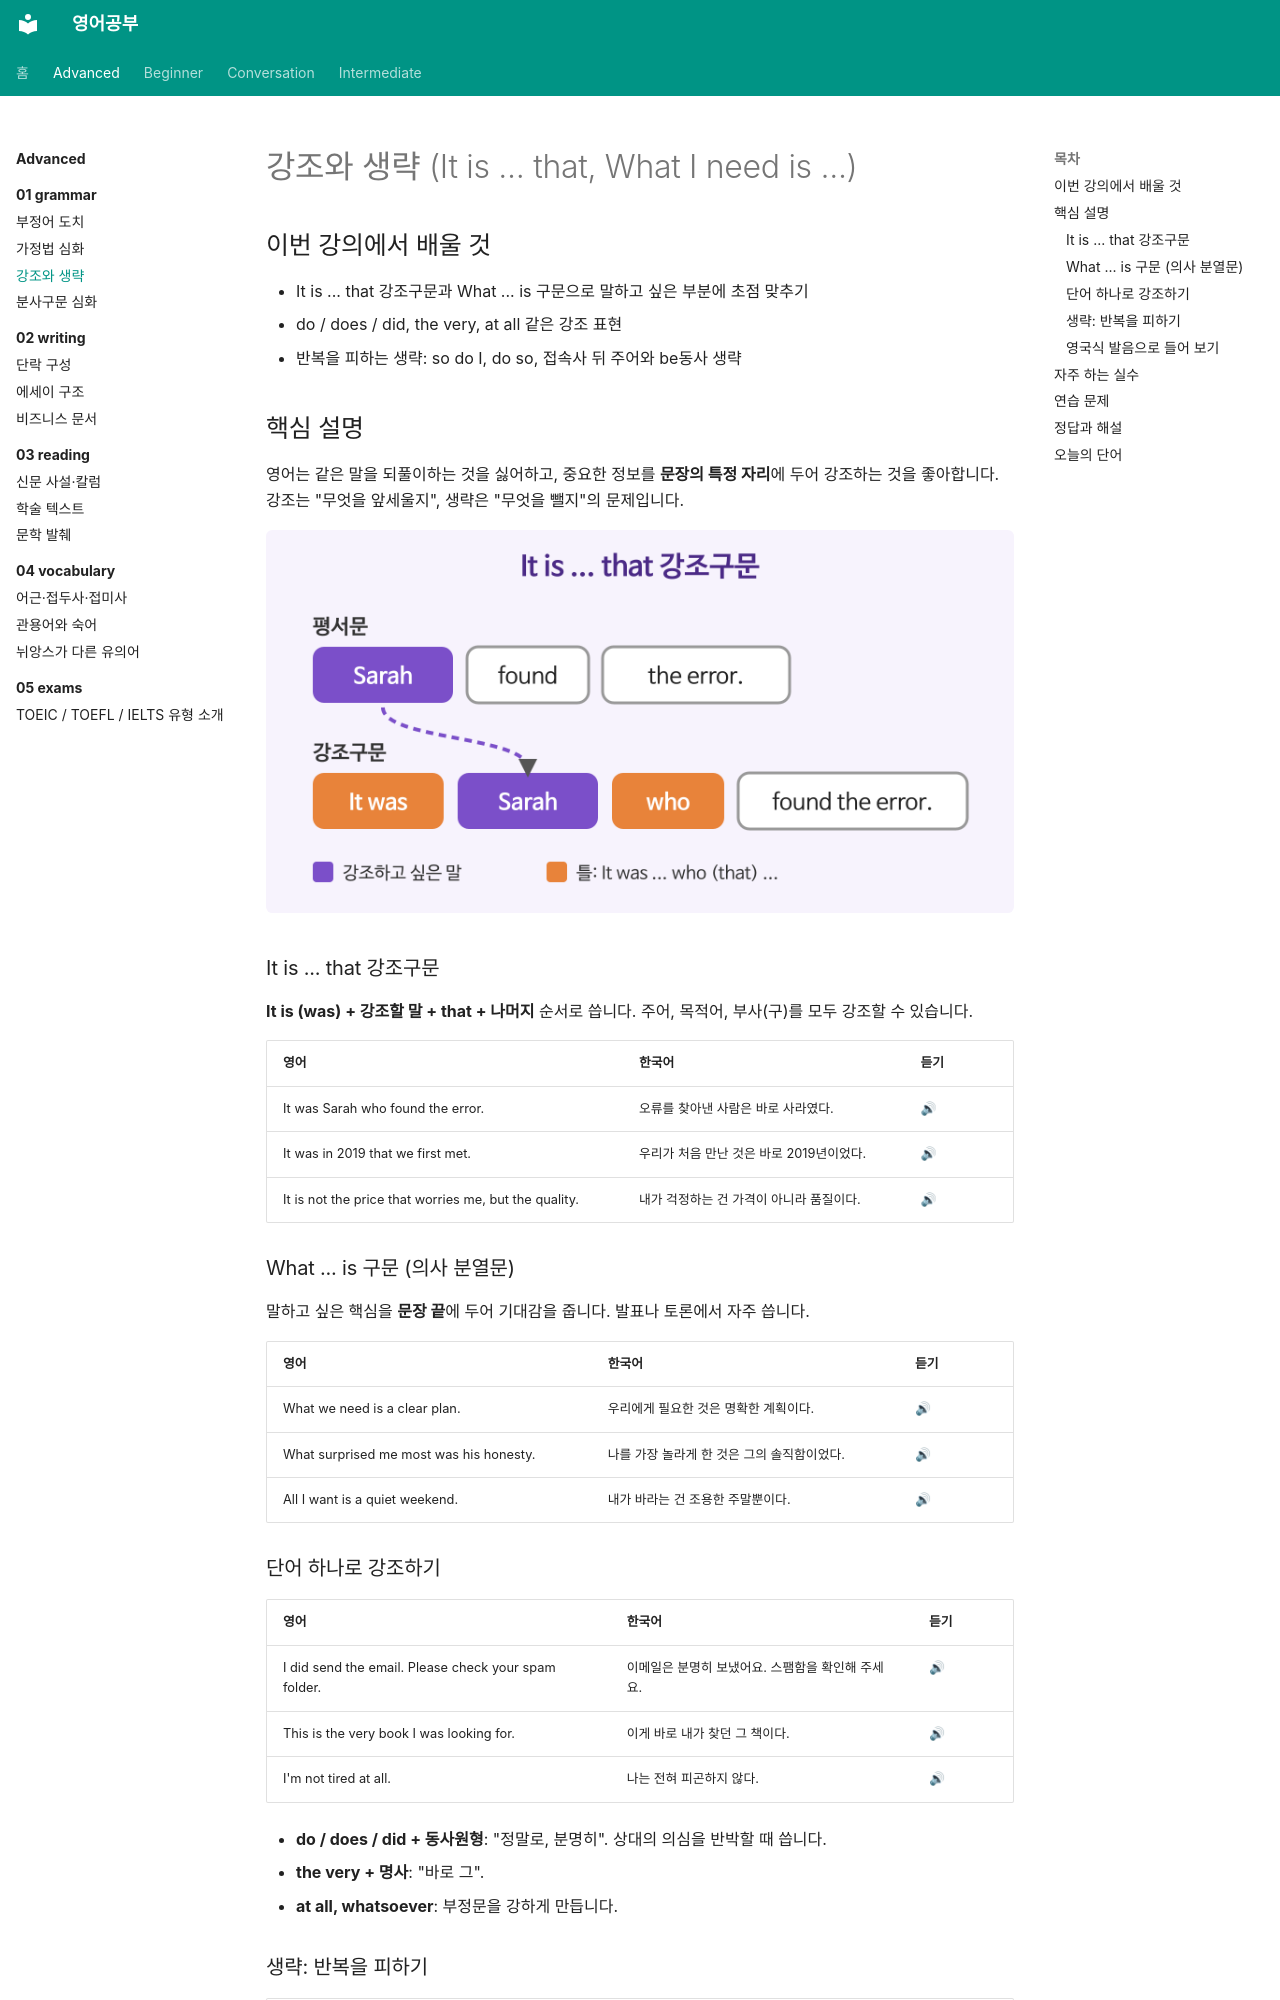

repository: goodhosup/english-study · page: advanced/01-grammar/03-emphasis-ellipsis/index.html · generator: mkdocs

---
track: advanced
chapter: 1
lesson: 3
title: 강조와 생략
tags: [문법, 강조, 생략]
---

# 강조와 생략 (It is ... that, What I need is ...)

## 이번 강의에서 배울 것

- It is ... that 강조구문과 What ... is 구문으로 말하고 싶은 부분에 초점 맞추기
- do / does / did, the very, at all 같은 강조 표현
- 반복을 피하는 생략: so do I, do so, 접속사 뒤 주어와 be동사 생략

## 핵심 설명

영어는 같은 말을 되풀이하는 것을 싫어하고, 중요한 정보를 **문장의 특정 자리**에 두어 강조하는 것을 좋아합니다. 강조는 "무엇을 앞세울지", 생략은 "무엇을 뺄지"의 문제입니다.

![It is ... that 강조구문의 구조. 평서문에서 강조할 부분을 It was와 that 사이로 옮긴다](images/03-emphasis-ellipsis-1.png)

### It is ... that 강조구문

**It is (was) + 강조할 말 + that + 나머지** 순서로 씁니다. 주어, 목적어, 부사(구)를 모두 강조할 수 있습니다.

| 영어 | 한국어 | 듣기 |
|---|---|---|
| It was Sarah who found the error. | 오류를 찾아낸 사람은 바로 사라였다. | [🔊](audio/03-emphasis-ellipsis-01.mp3) |
| It was in 2019 that we first met. | 우리가 처음 만난 것은 바로 2019년이었다. | [🔊](audio/03-emphasis-ellipsis-02.mp3) |
| It is not the price that worries me, but the quality. | 내가 걱정하는 건 가격이 아니라 품질이다. | [🔊](audio/03-emphasis-ellipsis-03.mp3) |

### What ... is 구문 (의사 분열문)

말하고 싶은 핵심을 **문장 끝**에 두어 기대감을 줍니다. 발표나 토론에서 자주 씁니다.

| 영어 | 한국어 | 듣기 |
|---|---|---|
| What we need is a clear plan. | 우리에게 필요한 것은 명확한 계획이다. | [🔊](audio/03-emphasis-ellipsis-04.mp3) |
| What surprised me most was his honesty. | 나를 가장 놀라게 한 것은 그의 솔직함이었다. | [🔊](audio/03-emphasis-ellipsis-05.mp3) |
| All I want is a quiet weekend. | 내가 바라는 건 조용한 주말뿐이다. | [🔊](audio/03-emphasis-ellipsis-06.mp3) |

### 단어 하나로 강조하기

| 영어 | 한국어 | 듣기 |
|---|---|---|
| I did send the email. Please check your spam folder. | 이메일은 분명히 보냈어요. 스팸함을 확인해 주세요. | [🔊](audio/03-emphasis-ellipsis-07.mp3) |
| This is the very book I was looking for. | 이게 바로 내가 찾던 그 책이다. | [🔊](audio/03-emphasis-ellipsis-08.mp3) |
| I'm not tired at all. | 나는 전혀 피곤하지 않다. | [🔊](audio/03-emphasis-ellipsis-09.mp3) |

- **do / does / did + 동사원형**: "정말로, 분명히". 상대의 의심을 반박할 때 씁니다.
- **the very + 명사**: "바로 그".
- **at all, whatsoever**: 부정문을 강하게 만듭니다.
